8-way image classification set "Fine-grained-weed-recognition" from GitHub (IPCLab-NEAU/Fine-grained-weed-recognition); label vocabulary: abutilon, amaranthus, chenopodium, cirsium, cyperus, descurainia, maize, portulaca.

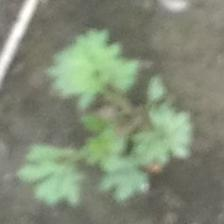
Label: descurainia

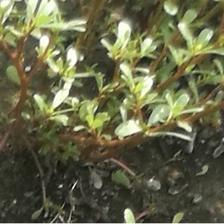
Label: portulaca

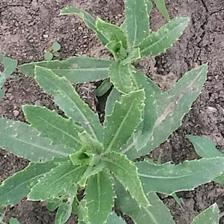
Label: cirsium

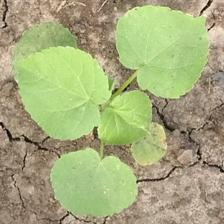
Label: abutilon

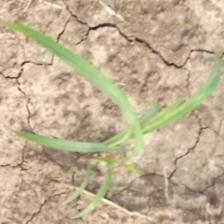
Label: cyperus

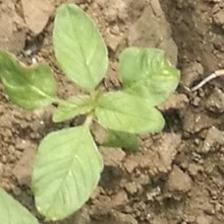
Label: amaranthus
